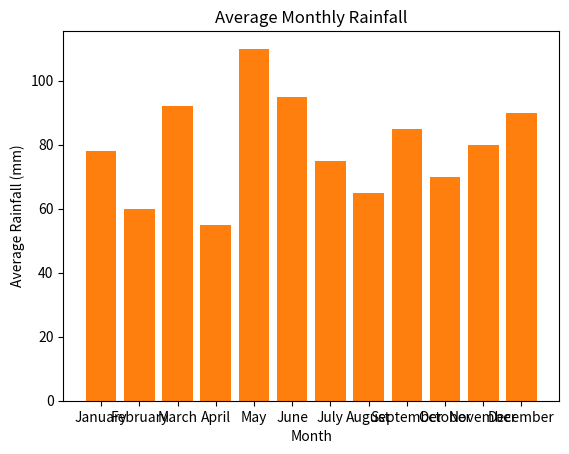
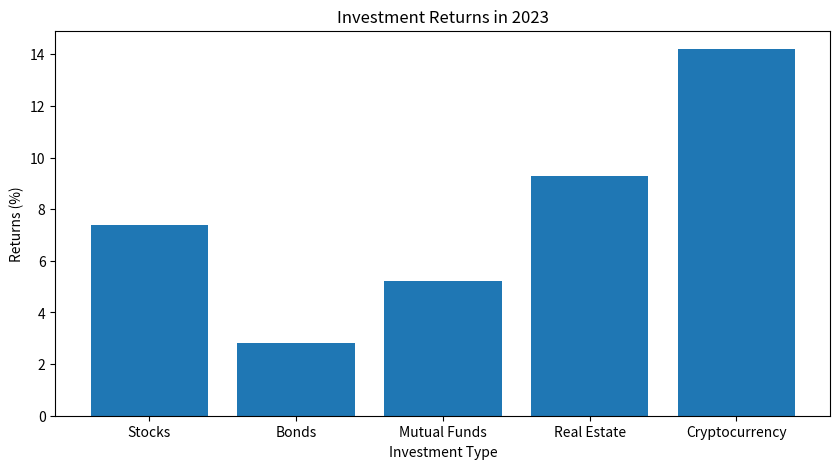
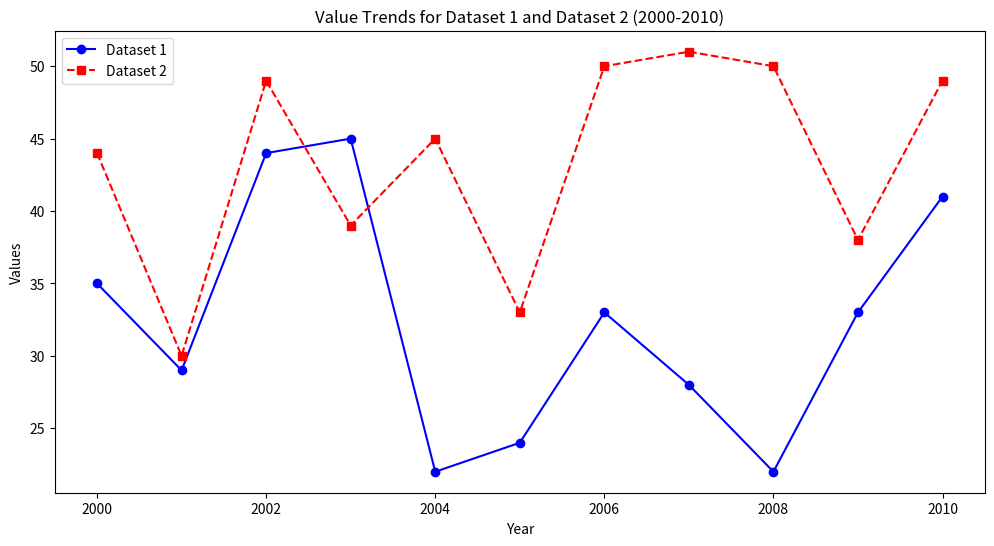
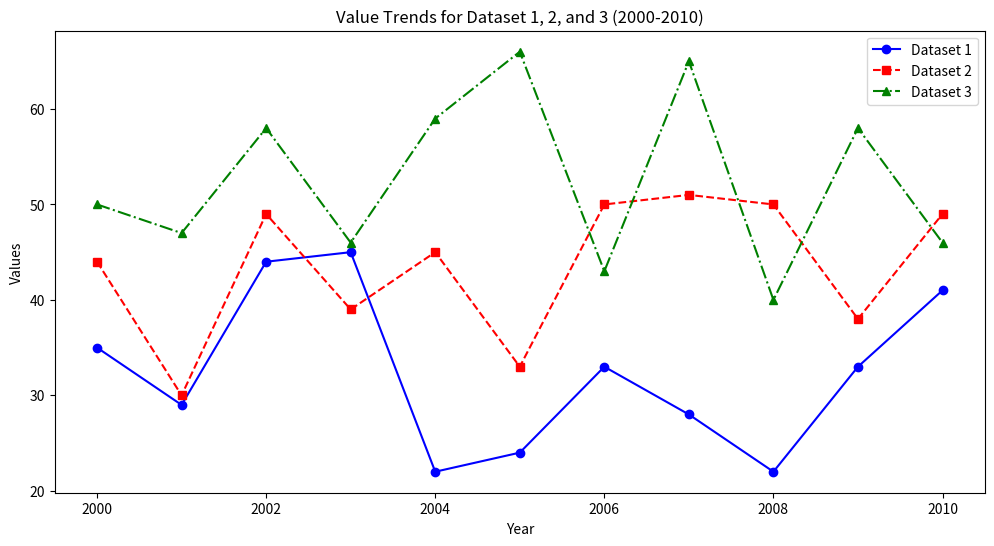
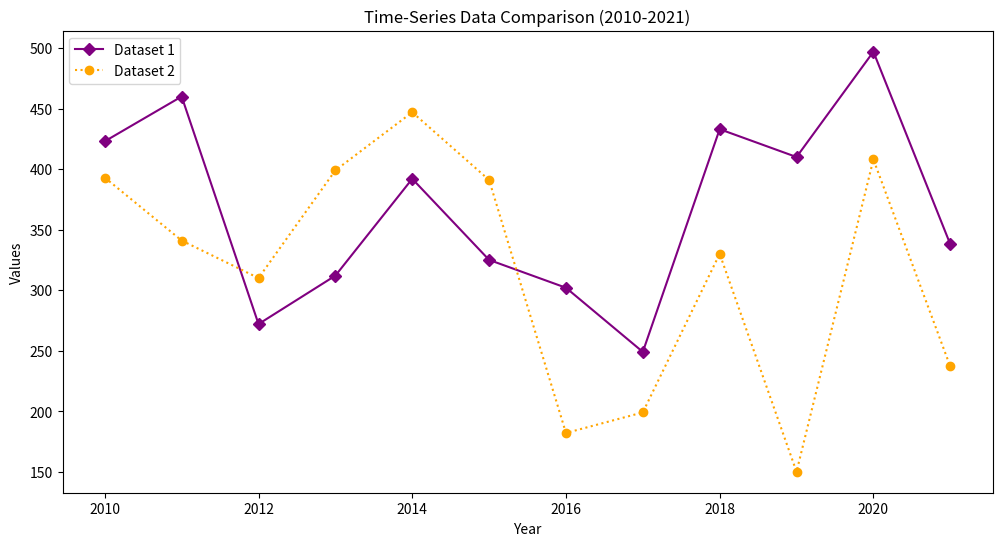
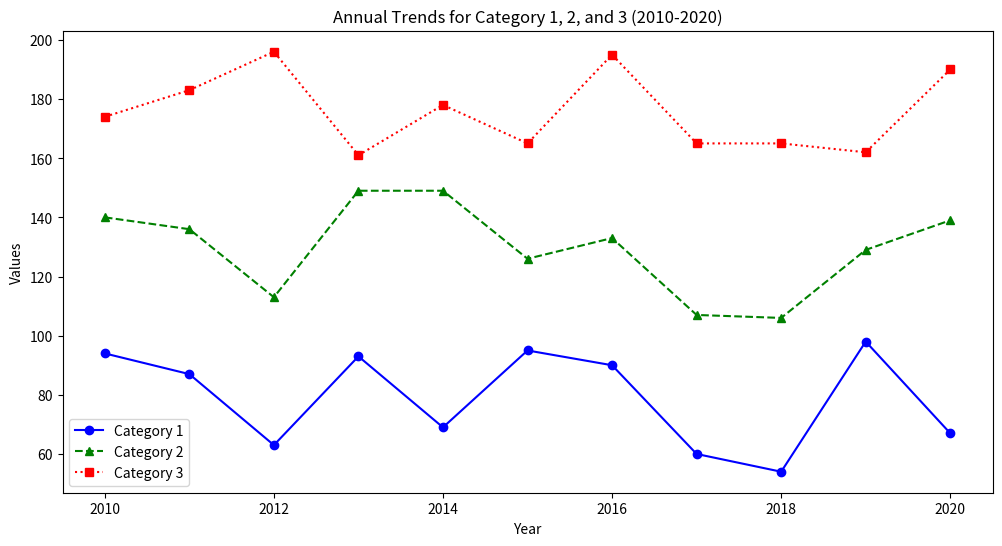
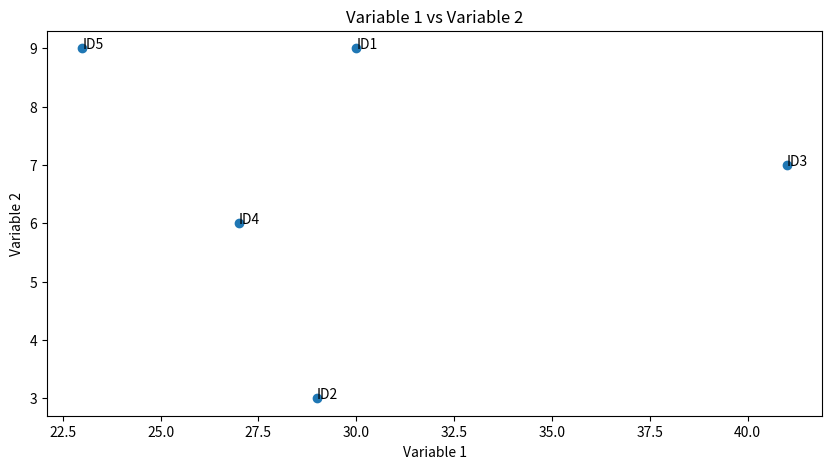
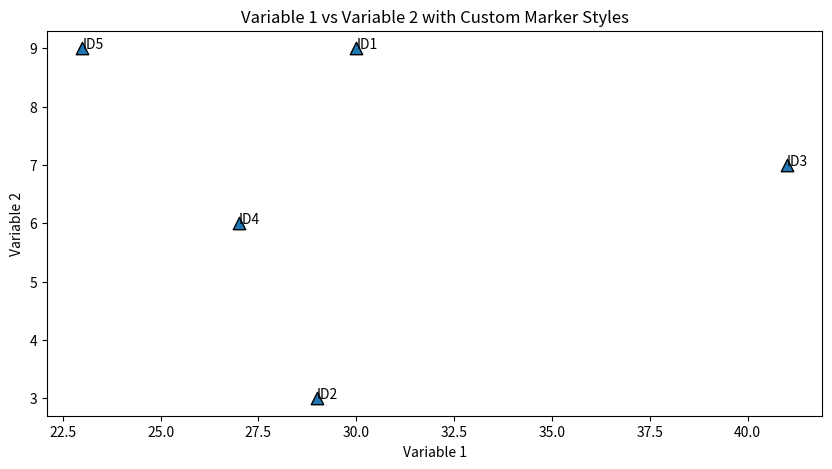
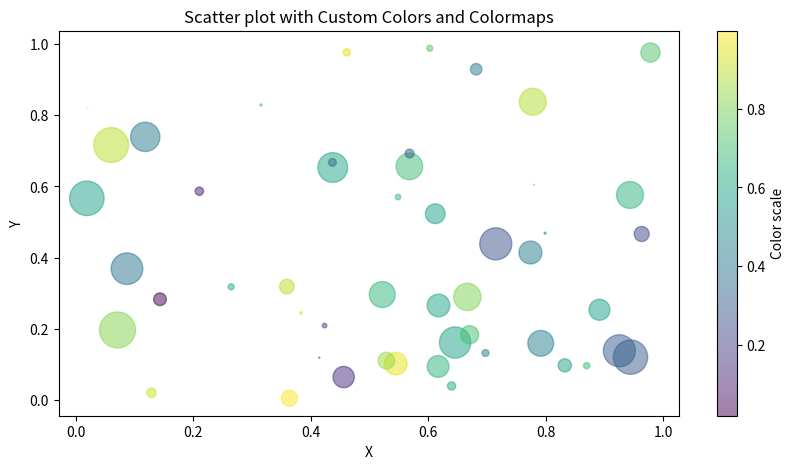
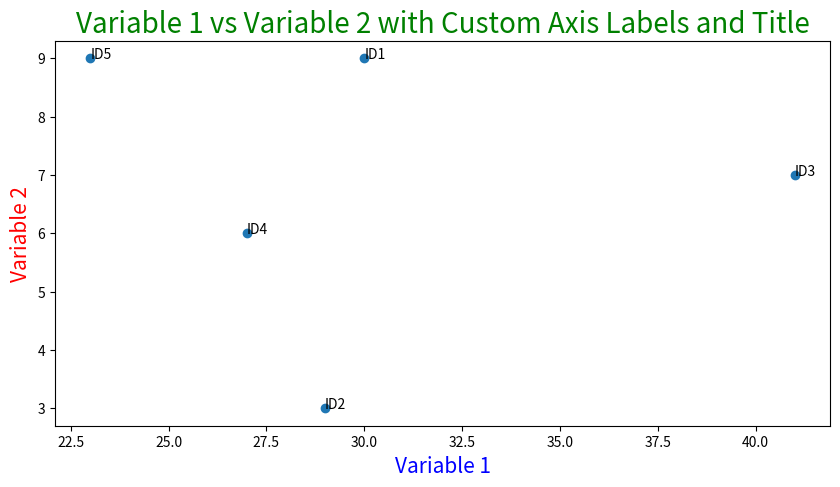
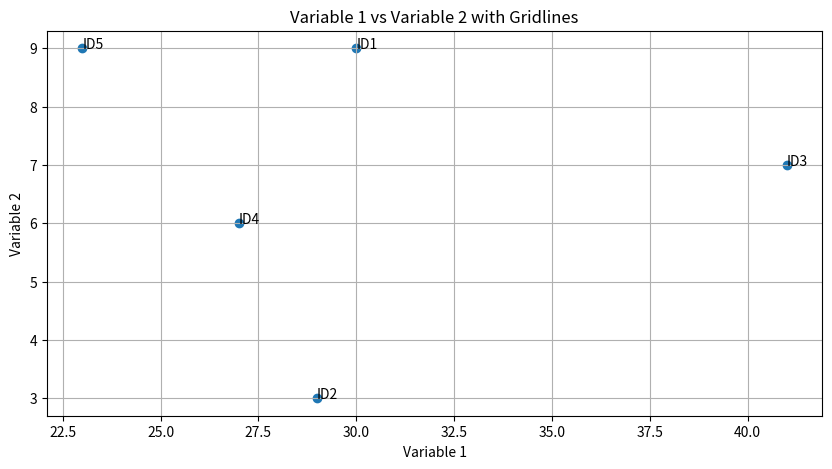
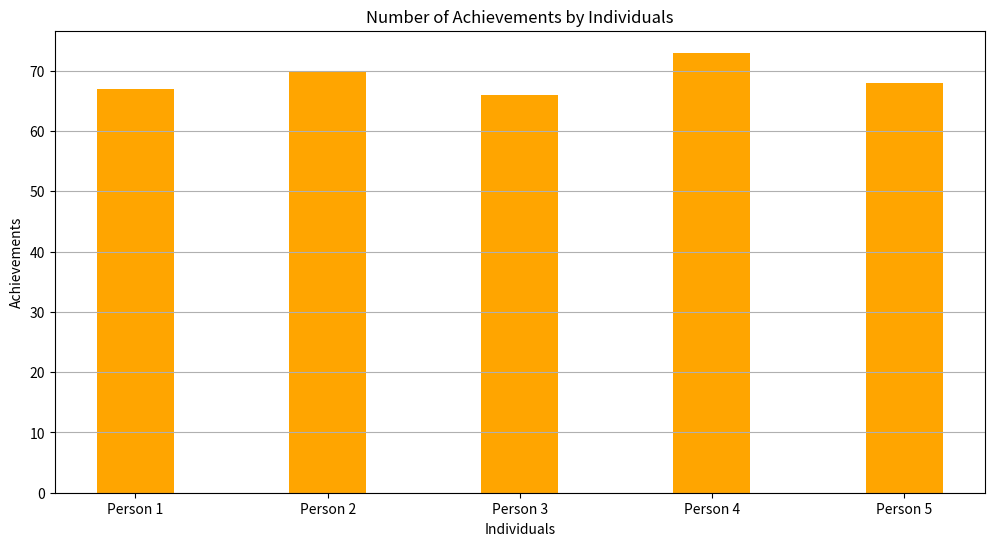
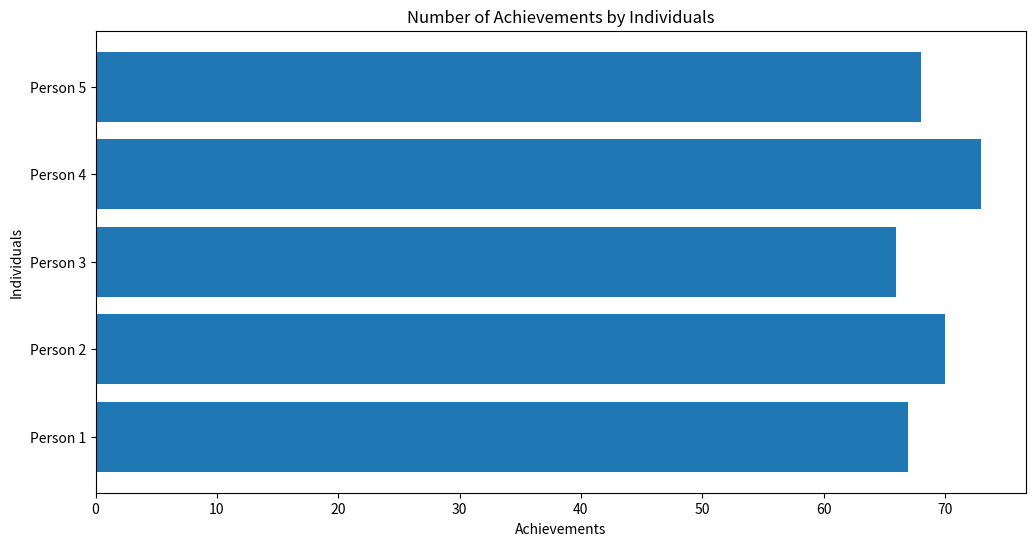
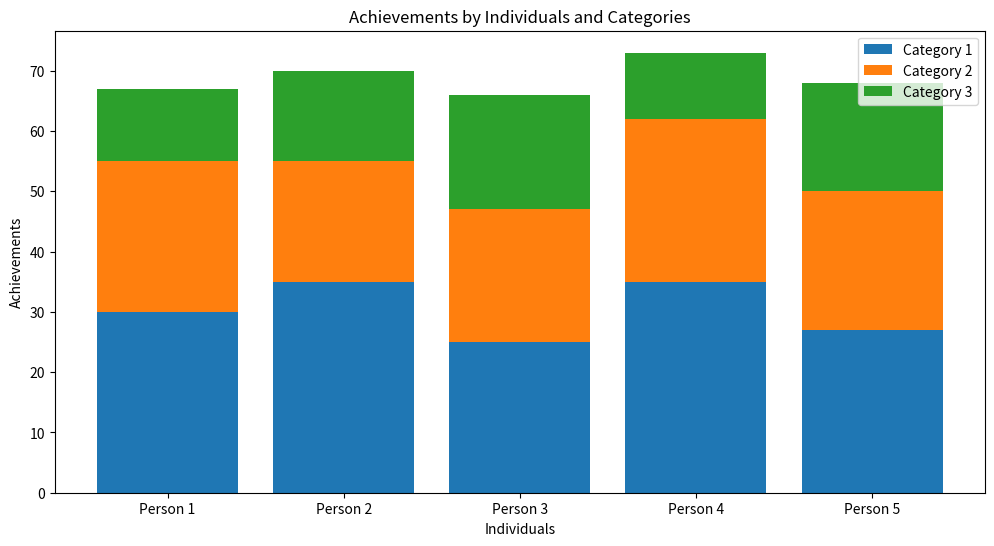
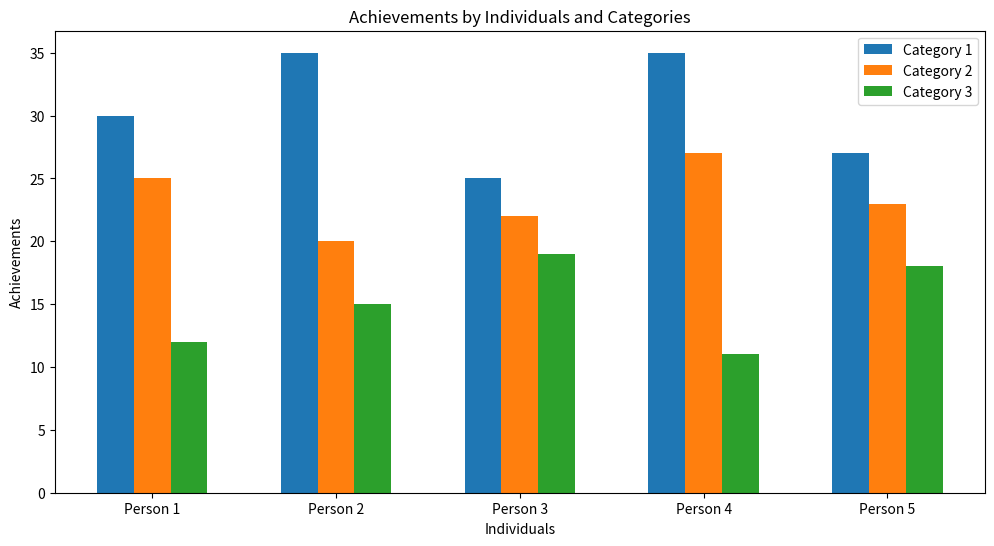
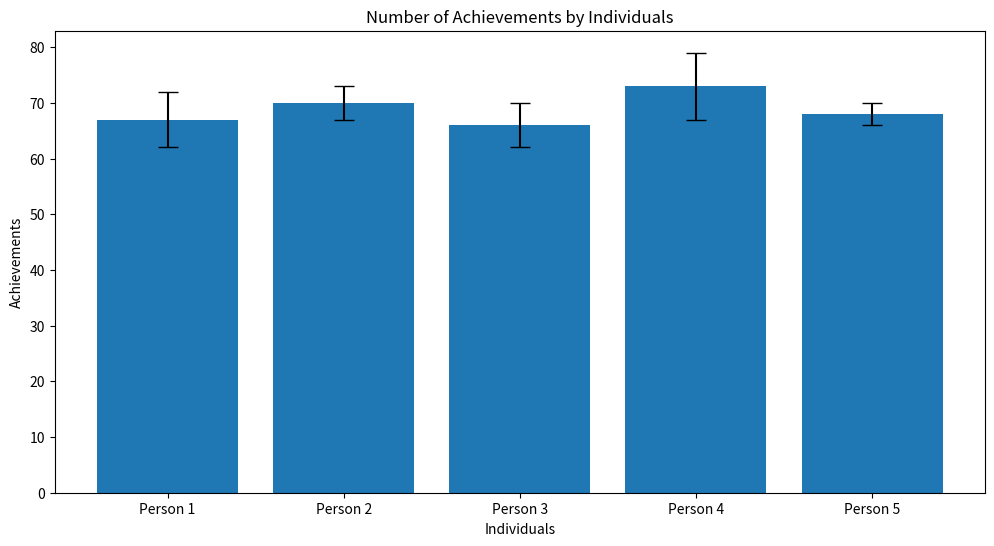

The matplotlib source for these figures, in order:
import matplotlib.pyplot as plt
import numpy as np

months = ["January", "February", "March", "April", "May", "June", "July", "August", "September", "October", "November", "December"]
avg_temperatures = [0, 1, 5, 9, 14, 18, 21, 20, 16, 10, 5, 1]

plt.bar(months, avg_temperatures)
plt.xlabel("Month")
plt.ylabel("Temperature")
plt.title("Average Monthly Temperatures")
# plt.show()

avg_rainfall = [78, 60, 92, 55, 110, 95, 75, 65, 85, 70, 80, 90]
plt.bar(months, avg_rainfall)
plt.xlabel("Month")
plt.ylabel("Average Rainfall (mm)")
plt.title("Average Monthly Rainfall")
# plt.show()

investment_types = ['Stocks', 'Bonds', 'Mutual Funds', 'Real Estate', 'Cryptocurrency']
returns = [7.4, 2.8, 5.2, 9.3, 14.2]

fig, ax = plt.subplots(figsize = (10, 5))
ax.bar(investment_types, returns)
ax.set_title('Investment Returns in 2023')
ax.set_xlabel('Investment Type')
ax.set_ylabel('Returns (%)')
# plt.show()

# Line Plots
years = np.arange(2000, 2011)
data1 = np.random.randint(20, 50, 11)
data2 = np.random.randint(30, 60, 11)

plt.figure(figsize = (12, 6))
plt.plot(years, data1, label = 'Dataset 1', linestyle = '-', color = 'blue', marker = 'o')
plt.plot(years, data2, label = 'Dataset 2', linestyle = '--', color = 'red', marker = 's')
plt.xlabel('Year')
plt.ylabel('Values')
plt.title('Value Trends for Dataset 1 and Dataset 2 (2000-2010)')
plt.legend()
# plt.show()

data3 = np.random.randint(40, 70, 11)

plt.figure(figsize = (12, 6))
plt.plot(years, data1, label = 'Dataset 1', linestyle = '-', color = 'blue', marker = 'o')
plt.plot(years, data2, label = 'Dataset 2', linestyle = '--', color = 'red', marker = 's')
plt.plot(years, data3, label = 'Dataset 3', linestyle = '-.', color = 'green', marker = '^')

plt.xlabel('Year')
plt.ylabel('Values')
plt.title('Value Trends for Dataset 1, 2, and 3 (2000-2010)')
plt.legend()
# plt.show()

# Example 1: Time-Series Data Comparison
years = np.arange(2010, 2022)
dataset1 = np.random.randint(200, 500, 12)
dataset2 = np.random.randint(150, 450, 12)

plt.figure(figsize = (12, 6))
plt.plot(years, dataset1, label = 'Dataset 1', linestyle = '-', color = 'purple', marker = 'D')
plt.plot(years, dataset2, label = 'Dataset 2', linestyle = ':', color = 'orange', marker = 'o')
plt.xlabel('Year')
plt.ylabel('Values')
plt.title('Time-Series Data Comparison (2010-2021)')
plt.legend()
# plt.show()

# Example 2: Displaying Annual Trends
years = np.arange(2010, 2021)
category1 = np.random.randint(50,100,11)
category2 = np.random.randint(100,150,11)
category3 = np.random.randint(150,200,11)

plt.figure(figsize=(12, 6))
plt.plot(years, category1, label = 'Category 1', linestyle = '-', color = 'blue', marker = 'o')
plt.plot(years, category2, label = 'Category 2', linestyle = '--', color = 'green', marker = '^')
plt.plot(years, category3, label = 'Category 3', linestyle = ':', color = 'red', marker = 's')
plt.xlabel('Year')
plt.ylabel('Values')
plt.title('Annual Trends for Category 1, 2, and 3 (2010-2020)')
plt.legend()
# plt.show()

identifier = ['ID1', 'ID2', 'ID3', 'ID4', 'ID5']
var_1 = [30, 29, 41, 27, 23]
var_2 = [9, 3, 7, 6, 9]

plt.figure(figsize = (10, 5))
plt.scatter(var_1, var_2)

for i, id in enumerate(identifier):
    plt.annotate(id, (var_1[i], var_2[i]))

plt.xlabel('Variable 1')
plt.ylabel('Variable 2')
plt.title('Variable 1 vs Variable 2')
# plt.show()

# Example 1: Customizing Marker Styles
plt.figure(figsize = (10, 5))
plt.scatter(var_1, var_2, marker = '^', s = 80, edgecolors = 'black', linewidths = 1)

for i, id in enumerate(identifier):
    plt.annotate(id, (var_1[i], var_2[i]))

plt.xlabel('Variable 1')
plt.ylabel('Variable 2')
plt.title('Variable 1 vs Variable 2 with Custom Marker Styles')
# plt.show()

# Example 2: Customizing Colors
np.random.seed(0)
n = 50
x = np.random.rand(n)
y = np.random.rand(n)
colors = np.random.rand(n)
area = np.pi * (15 * np.random.rand(n)) ** 2

plt.figure(figsize = (10, 5))
plt.scatter(x, y, s = area, c = colors, alpha = 0.5, cmap = 'viridis')
plt.xlabel('X')
plt.ylabel('Y')
plt.title('Scatter plot with Custom Colors and Colormaps')
plt.colorbar(label = 'Color scale')
# plt.show()

# Example 3: Customizing Axis Labels and Title
plt.figure(figsize=(10, 5))
plt.scatter(var_1, var_2)

for i, id in enumerate(identifier):
    plt.annotate(id, (var_1[i], var_2[i]))

plt.xlabel('Variable 1', fontsize = 15, color = 'blue')
plt.ylabel('Variable 2', fontsize = 15, color = 'red')
plt.title('Variable 1 vs Variable 2 with Custom Axis Labels and Title', fontsize = 20, color = 'green')
# plt.show()

# Example 4: Adding Gridlines
plt.figure(figsize = (10, 5))
plt.scatter(var_1, var_2)

for i, id in enumerate(identifier):
    plt.annotate(id, (var_1[i], var_2[i]))

plt.xlabel('Variable 1')
plt.ylabel('Variable 2')
plt.title('Variable 1 vs Variable 2 with Gridlines')
plt.grid(True)
# plt.show()

# Creating a Simple Bar Plot
individuals = ["Person 1", "Person 2", "Person 3", "Person 4", "Person 5"]
achievements = [67, 70, 66, 73, 68]

plt.figure(figsize = (12, 6))
plt.bar(individuals, achievements, color = 'orange', width = 0.4)
plt.xlabel("Individuals")
plt.ylabel("Achievements")
plt.title("Number of Achievements by Individuals")
plt.grid(axis = 'y')
# plt.show()

# Example 1: Horizontal Bar Plot
plt.figure(figsize=(12, 6))
plt.barh(individuals, achievements)
plt.xlabel('Achievements')
plt.ylabel('Individuals')
plt.title('Number of Achievements by Individuals')
# plt.show()

# Example 2: Stacked Bar Plot
individuals = ["Person 1", "Person 2", "Person 3", "Person 4", "Person 5"]
category1 = [30, 35, 25, 35, 27]
category2 = [25, 20, 22, 27, 23]
category3 = [12, 15, 19, 11, 18]

plt.figure(figsize = (12, 6))
plt.bar(individuals, category1, label = 'Category 1')
plt.bar(individuals, category2, bottom = category1, label = 'Category 2')
plt.bar(individuals, category3, bottom = np.array(category1) + np.array(category2), label = 'Category 3')
plt.xlabel('Individuals')
plt.ylabel('Achievements')
plt.title('Achievements by Individuals and Categories')
plt.legend()
# plt.show()

# Example 3: Grouped Bar Plot
x = np.arange(len(individuals))  # the label locations
width = 0.2  # the width of the bars

plt.figure(figsize = (12, 6))
plt.bar(x - width, category1, width, label = 'Category 1')
plt.bar(x, category2, width, label = 'Category 2')
plt.bar(x + width, category3, width, label = 'Category 3')

plt.xlabel('Individuals')
plt.ylabel('Achievements')
plt.title('Achievements by Individuals and Categories')
plt.xticks(ticks = x, labels = individuals) # set the x-ticks with the list of the individuals
plt.legend()
# plt.show()

# Example 4: Error Bars
individuals = ["Person 1", "Person 2", "Person 3", "Person 4", "Person 5"]
achievements = [67, 70, 66, 73, 68]
errors = [5, 3, 4, 6, 2]

plt.figure(figsize = (12, 6))
plt.bar(individuals, achievements, yerr = errors, capsize = 7)
plt.xlabel("Individuals")
plt.ylabel("Achievements")
plt.title("Number of Achievements by Individuals")
# plt.show()

# Creating a Simple Pie Plot
# Data
fruits = ['Apples', 'Bananas', 'Cherries', 'Dates', 'Elderberries']
counts = [34, 25, 15, 10, 16]

# Pie plot
plt.figure(figsize = (8, 6))
plt.pie(counts, labels = fruits, autopct = '%1.1f%%')
plt.title('Fruit Distribution in a Basket')
# plt.show()

# Data
colors = ['#ff9999', '#66b3ff', '#99ff99', '#ffcc99', '#c2c2f0']

# Pie plot
plt.figure(figsize = (8, 6))
plt.pie(counts, labels = fruits, colors = colors, autopct = '%1.1f%%', startangle = 140)
plt.title('Fruit Distribution in a Basket')
plt.axis('equal')  # Equal aspect ratio ensures the pie chart is circular
# plt.show()

# Example 1: Exploded Pie Plot
explode = (0.1, 0, 0, 0, 0)  # Explode the first slice (Apples)

# Pie plot
plt.figure(figsize=(8, 6))
plt.pie(counts, labels=fruits, explode=explode, autopct='%1.1f%%', startangle=140)
plt.title('Fruit Distribution in a Basket (Exploded Pie Plot)')
plt.axis('equal')
# plt.show()

# Example 2: Pie Plot with Percentage Labels
# Pie plot
fig, ax = plt.subplots(figsize = (8, 6))
wedges, texts, autotexts = ax.pie(counts, labels = fruits, autopct = '%1.1f%%', startangle = 140, pctdistance = 0.85)

# Draw a circle at the center of pie to make it look like a donut
centre_circle = plt.Circle((0,0),0.70,fc = 'white')
fig = plt.gcf()
fig.gca().add_artist(centre_circle)

# Equal aspect ratio ensures that pie is drawn as a circle
ax.axis('equal')
plt.tight_layout()
# plt.show()

# Example 3: Nested Pie Plot
# Data
basket_labels = ['Basket 1', 'Basket 2']
basket_sizes = [80, 60]
fruits = ['Apples', 'Bananas', 'Cherries', 'Dates', 'Elderberries']
fruit_sizes_basket1 = [34, 25, 15, 5, 1]
fruit_sizes_basket2 = [10, 15, 5, 20, 10]

# Pie plot
fig, ax = plt.subplots(figsize = (8, 6))

# Outer pie (baskets)
ax.pie(basket_sizes, labels = basket_labels, startangle = 90, frame = True, radius = 0.3)

# Inner pie (fruits in basket 1)
ax.pie(fruit_sizes_basket1, labels = fruits, radius = 0.3 - 0.3 * 0.6, startangle = 90, labeldistance = 0.7)

# Inner pie (fruits in basket 2)
ax.pie(fruit_sizes_basket2, labels = fruits, radius = 0.3 - 0.3 * 0.3, startangle = 90, labeldistance = 0.3)

# Equal aspect ratio ensures pie is drawn as a circle
ax.set_aspect('equal')
# plt.show()

# Example 4: Pie Plot with Custom Colors
# Data
fruits = ['Apples', 'Bananas', 'Cherries', 'Dates', 'Elderberries']
counts = [34, 25, 15, 10, 16]
colors = ['#ff9999', '#66b3ff', '#99ff99', '#ffcc99', '#c2c2f0']

# Pie plot
plt.figure(figsize = (8, 6))
plt.pie(counts, labels = fruits, colors = colors, autopct = '%1.1f%%', startangle = 140)
plt.title('Fruit Distribution in a Basket (Custom Colors)')
plt.axis('equal')  # Equal aspect ratio ensures the pie chart is circular
# plt.show()

# Practical example 1
# Problem 1: Line Plot
players = ['Harry Kane', 'Mo Salah', 'Bruno Fernandes', 'Jamie Vardy', 'Son Heung-min']
goals = [23, 25, 21, 22, 19]

plt.figure(figsize = (10,6))
plt.plot(players, goals, marker = 'o')
plt.title('Goals Scored by EPL Players in a Season')
plt.xlabel('Players')
plt.ylabel('Goals Scored')
plt.grid(True)
# plt.show()

# Problem 2: Scatter Plot
goals = [23, 25, 21, 22, 19]
games = [34, 33, 34, 35, 33]

plt.figure(figsize = (10,6))
plt.scatter(games, goals)
plt.title('Goals Scored vs Games Played (Season)')
plt.xlabel('Games Played')
plt.ylabel('Goals Scored')
plt.grid(True)
# plt.show()

# Problem 3: Bar Plot
teams = ['Tottenham Hotspur', 'Liverpool', 'Manchester United', 'Leicester City', 'Tottenham Hotspur']
team_points = [65, 74, 70, 64, 65]

plt.figure(figsize = (10,6))
plt.bar(teams, team_points, color = ['blue', 'red', 'red', 'blue', 'blue'])
plt.title('EPL Team Points (Season)')
plt.xlabel('Teams')
plt.ylabel('Points')
plt.grid(True)
# plt.show()

# Problem 4: Pie Plot
players = ['Harry Kane', 'Mo Salah', 'Bruno Fernandes', 'Jamie Vardy', 'Son Heung-min']
assists = [8, 7, 11, 6, 10]

plt.figure(figsize = (10,6))
plt.pie(assists, labels = players, autopct='%1.1f%%')
plt.title('Assists Distribution among EPL Players (Season)')
# plt.show()

# Data
years = [2018, 2019, 2020, 2021, 2022]
person_A_performance = [37, 34, 36, 25, 30]
person_B_performance = [25, 26, 21, 31, 29]

# Line Plot
plt.figure(figsize = (12, 6))
plt.plot(years, person_A_performance, marker = 'o', label = 'Person A')
plt.plot(years, person_B_performance, marker = 'o', label = 'Person B')

# Titles, Labels and Legends
plt.title("Performance Metrics of Person A and Person B (2018-2022)")
plt.xlabel("Year")
plt.ylabel("Performance Metric")
plt.legend()
# plt.show()

# Data
individuals = ["Person A", "Person B", "Person C", "Person D"]
variable_1 = [30, 29, 13, 18]
variable_2 = [9, 2, 20, 12]

# Scatter Plot
plt.figure(figsize = (12, 6))
plt.scatter(variable_1, variable_2)

for i, individual in enumerate(individuals):
    plt.annotate(individual, (variable_1[i], variable_2[i]))

# Titles and Labels
plt.title("Variable 1 vs Variable 2 Comparison")
plt.xlabel("Variable 1")
plt.ylabel("Variable 2")
# plt.show()

# Data
organizations = ["Organization A", "Organization B", "Organization C"]
performance_metrics = [85, 102, 73]

# Bar Plot
plt.figure(figsize = (12, 6))
plt.bar(organizations, performance_metrics)

# Titles and Labels
plt.title("Performance Metrics by Organization")
plt.xlabel("Organization")
plt.ylabel("Performance Metric")
# plt.show()

# Data
years = list(range(2004, 2021))
sales = [1, 6, 14, 16, 38, 47, 53, 73, 60, 41, 58, 52, 37, 45, 51, 31, 38]

# Line Plot
plt.figure(figsize = (12, 6))
plt.plot(years, sales, color = 'blue', marker = 'o', linestyle = '--')

# Titles and Labels
plt.xlabel('Year')
plt.ylabel('Sales')
plt.title('Product Sales per Year')
# plt.show()

data_set_A = [1, 6, 14, 16, 38, 47, 53, 73, 60, 41, 58, 52, 37, 45, 51, 31, 38]
data_set_B = [7, 12, 23, 42, 26, 33, 53, 60, 55, 51, 61, 51, 42, 44, 28, 37, 36]

# Scatter Plot
plt.figure(figsize = (12, 6))
plt.scatter(years, data_set_A, color = 'blue', marker = 'o', label = 'Data Set A')
plt.scatter(years, data_set_B, color = 'red', marker = 's', label = 'Data Set B')

# Titles, Labels and Legends
plt.xlabel('Year')
plt.ylabel('Values')
plt.title('Yearly Values: Data Set A vs Data Set B')
plt.legend()
# plt.show()

# Data
products = ['Product A', 'Product B', 'Product C']
sales = [23, 22, 18]

# Bar Plot
plt.figure(figsize = (12, 6))
plt.bar(products, sales, color = ['blue', 'red', 'green'])

# Titles and Labels
plt.xlabel('Products')
plt.ylabel('Sales')
plt.title('Top Selling Products in 2021')
# plt.show()

# Data
years = list(range(2004, 2021))
growth = [1, 6, 14, 16, 38, 47, 53, 73, 60, 41, 58, 52, 54, 45, 51, 31, 38]

# Plot
plt.figure(figsize = (12, 6))
plt.plot(years, growth)

# Titles and Labels
plt.xlabel('Year')
plt.ylabel('Growth %')
plt.title('Company Annual Growth')

# Customize ticks and limits
plt.xticks(years, rotation = 45)
plt.yticks(range(0, 81, 10))
plt.xlim(2004, 2021)
plt.ylim(0, 80)
# plt.show()

# Data
years = ['2004', '2005', '2006', '2007', '2008']
sales = [5, 15, -5, 20, 15]
ad_costs = [1, 5, -1, 10, 9]

# Plot
plt.figure(figsize = (12, 6))
plt.scatter(sales, ad_costs)

# Titles and Labels
plt.xlabel('Sales')
plt.ylabel('Advertising Costs')
plt.title('Sales vs Advertising Costs')

# Customize ticks, labels, and limits
for i, year in enumerate(years):
    plt.annotate(year, (sales[i], ad_costs[i]), fontsize = 10, ha = 'right')

plt.xticks(range(-10, 26, 5))
plt.yticks(range(-5, 16, 2))
plt.xlim(-10, 25)
plt.ylim(-5, 15)
# plt.show()

# Data
products = ['Product A', 'Product B', 'Product C']
sales = [41, 30, 29]

# Plot
plt.figure(figsize = (12, 6))
plt.bar(products, sales)

# Titles and Labels
plt.xlabel('Products')
plt.ylabel('Sales')
plt.title('Annual Sales for Products')

# Customize ticks and limits
plt.xticks(range(len(products)), products, rotation = 45)
plt.yticks(range(0, 51, 5))
plt.ylim(0, 50)
# plt.show()

# Practical Example 2
# Problem 1: Titles, Labels & Legends
players = ['Lionel Messi', 'Cristiano Ronaldo', 'Robert Lewandowski', 'Kylian Mbappe', 'Erling Haaland']
goals = [12, 15, 16, 13, 14]

plt.figure(figsize = (10, 6))
plt.plot(players, goals, marker = 'o', label = 'Goals')
plt.title('Goals Scored by Players in the Champions League')
plt.xlabel('Players')
plt.ylabel('Goals Scored')
plt.legend()
# plt.show()

# Problem 2: Colors, Markers & Line Styles
games = [10, 10, 10, 10, 10]
colors = ['darkblue', 'darkgreen', 'darkred', 'purple', 'darkorange']
markers = ['o', 'v', '^', '<', '>']

plt.figure(figsize = (10, 6))
for i in range(len(players)):
    plt.scatter(games[i], goals[i], color = colors[i], marker = markers[i])
plt.title('Goals Scored vs Games Played')
plt.xlabel('Games Played')
plt.ylabel('Goals Scored')
# plt.show()

assists = [5, 6, 4, 7, 5]
plt.figure(figsize = (10, 6))
plt.bar(players, assists, color = 'skyblue')
plt.title('Assists by Players in Champions League')
plt.xlabel('Players')
plt.ylabel('Assists')
plt.yticks(range(0, 10, 1))  # setting the ticks from 0 to 10 with a step of 1
plt.ylim(0, 10)  # setting the limits from 0 to 10
# plt.show()